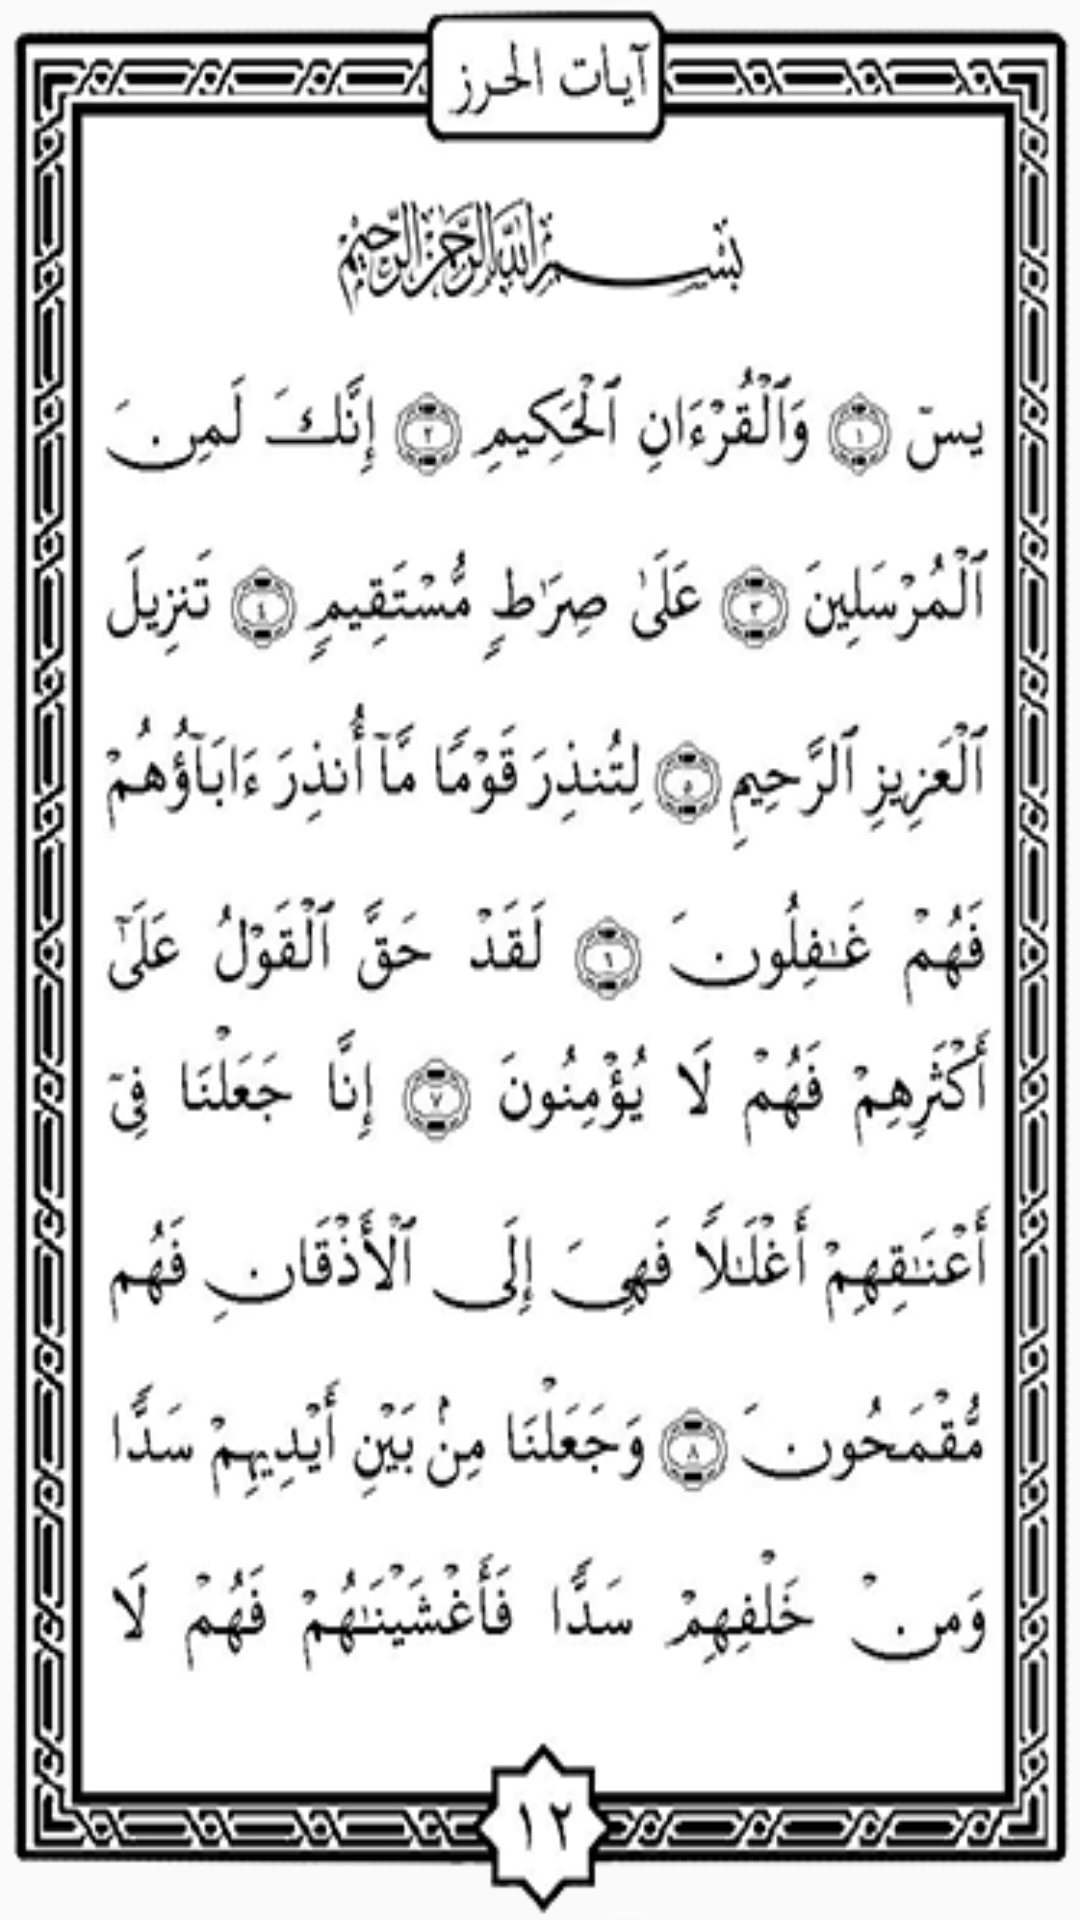

The Android layout XML behind this screen, and the referenced resources:
<!-- AndroidManifest.xml: application theme AppTheme -->
<!-- res/layout/slide_yasin.xml -->
<?xml version="1.0" encoding="utf-8"?>
<RelativeLayout
    xmlns:android="http://schemas.android.com/apk/res/android" android:layout_width="match_parent"
    android:layout_height="match_parent">

    <ImageView
        android:id="@+id/idyasin"
        android:layout_width="match_parent"
        android:layout_height="match_parent"
        android:background="@drawable/a13"
        android:scaleType="fitXY"/>

</RelativeLayout>
<!-- resources referenced by this layout -->
<resources>
  <!-- drawable a13: png bitmap (drawable, 141994 bytes) -->
  <style name="AppTheme" parent="Theme.AppCompat.Light.NoActionBar">
          
          <item name="colorPrimary">@color/colorPrimary</item>
          <item name="colorPrimaryDark">@color/colorPrimaryDark</item>
          <item name="colorAccent">@color/colorAccent</item>
      </style>
  <color name="colorPrimary">#99B3CF</color>
  <color name="colorPrimaryDark">#3700B3</color>
  <color name="colorAccent">#03DAC5</color>
</resources>
